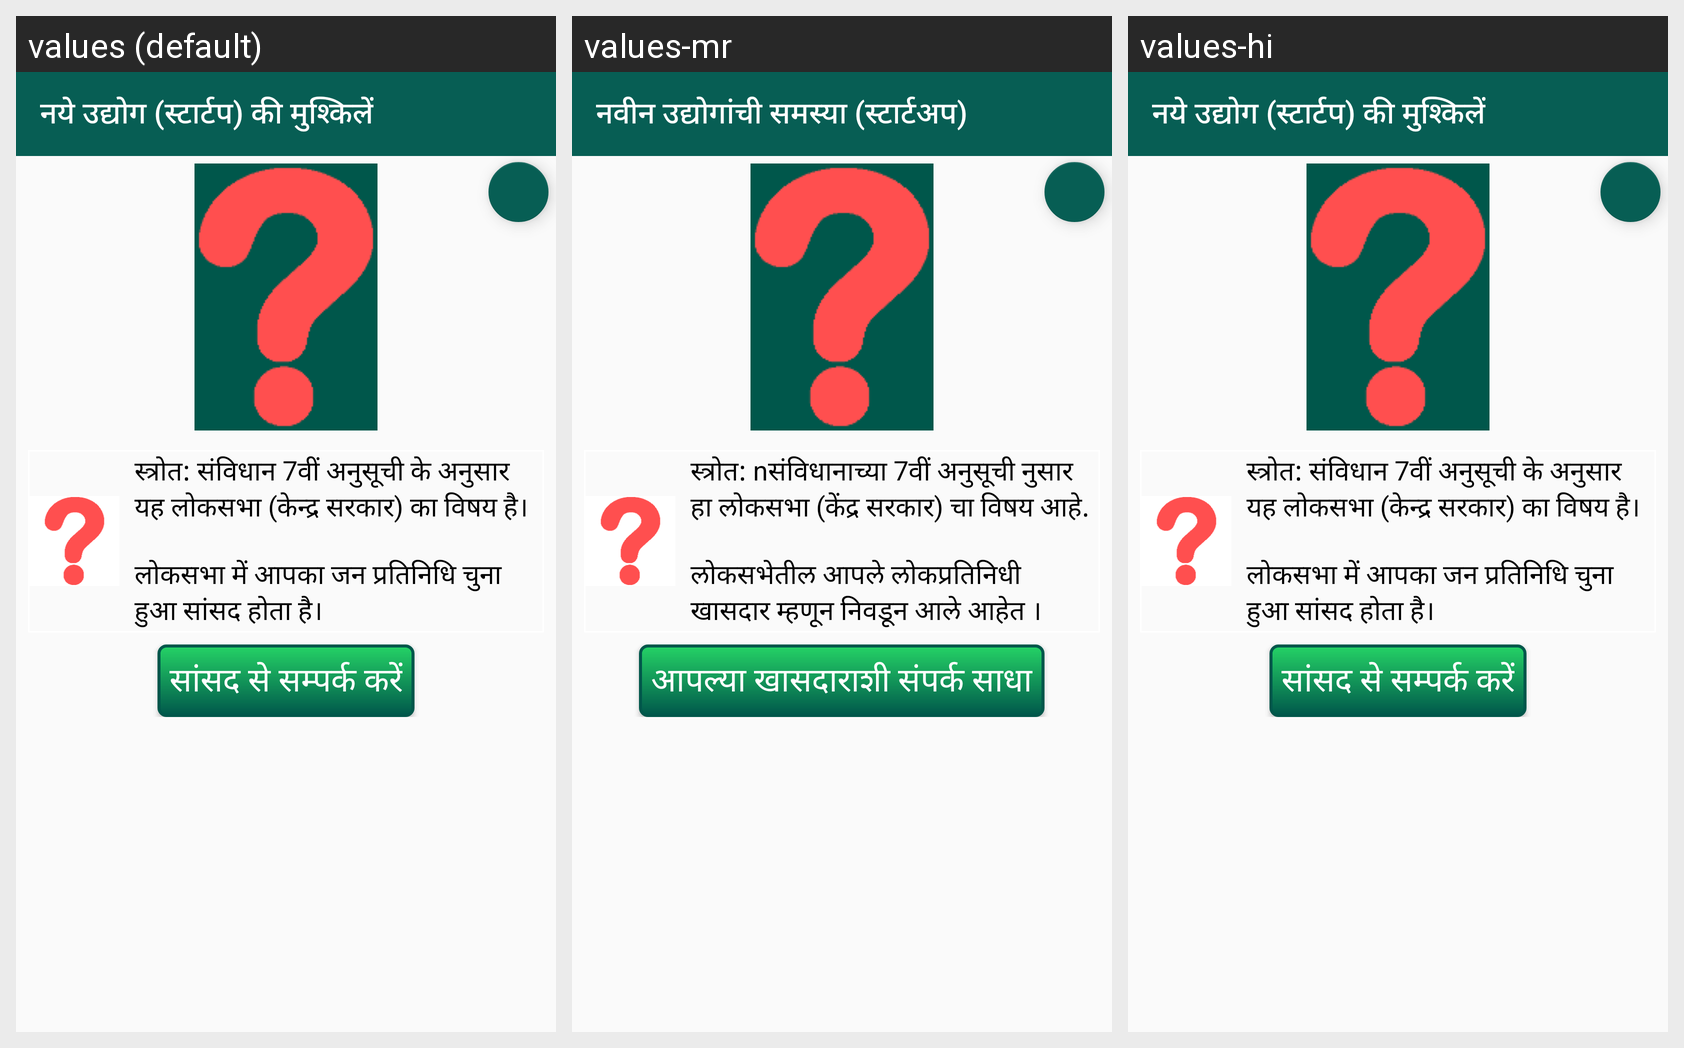

The Android screen above is rendered under several locales of the same app. Produce the string resources it draws, with the default and per-locale values.
Android screen res/layout/issue_business.xml rendered under 3 locales, left to right: values (default), values-mr, values-hi. Device: Nexus 5 (rendered at 1080×1920; each locale shown at half size, 540×960, under a caption strip naming it); theme AppTheme.
Strings drawn on this screen, with the default value and each locale's value (text and hints the layout hard-codes, and strings that could not be matched under every locale, appear in the picture but are not listed):

business
  values: नये उद्योग (स्टार्टप) की मुश्किलें
  values-mr: नवीन उद्योगांची समस्या (स्टार्टअप)
  values-hi: नये उद्योग (स्टार्टप) की मुश्किलें

lok_sabha
  values: स्त्रोत: संविधान 7वीं अनुसूची के अनुसार यह लोकसभा (केन्द्र सरकार) का विषय है। 
      
      लोकसभा में आपका जन प्रतिनिधि चुना हुआ सांसद होता है।
  values-mr: स्त्रोत: nसंविधानाच्या 7वीं अनुसूची नुसार हा लोकसभा (केंद्र सरकार) चा विषय आहे. 
      
      लोकसभेतील आपले लोकप्रतिनिधी खासदार म्हणून निवडून आले आहेत ।
  values-hi: स्त्रोत: संविधान 7वीं अनुसूची के अनुसार यह लोकसभा (केन्द्र सरकार) का विषय है। 
      
      लोकसभा में आपका जन प्रतिनिधि चुना हुआ सांसद होता है।

contact_your_mp
  values: सांसद से सम्पर्क करें
  values-mr: आपल्या खासदाराशी संपर्क साधा
  values-hi: सांसद से सम्पर्क करें
